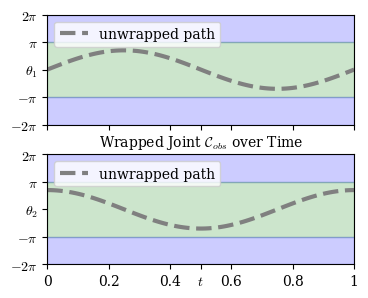

Write the Python code that produced this figure. (Note: this script raises an exception after producing the figure.)
import numpy as np
import matplotlib.pyplot as plt
from matplotlib import font_manager

plt.rcParams["svg.fonttype"] = "none"  # Render text as text, not paths
plt.rcParams["font.family"] = "serif"  # Use serif family for Computer Modern
plt.rcParams["font.serif"] = [
    "Computer Modern Roman",
    "CMU Serif",
    "Times",
    "DejaVu Serif",
]  # Computer Modern as first choice

# Configure math fonts separately
# plt.rcParams["mathtext.fontset"] = "stix"  # Options: 'dejavusans', 'dejavuserif', 'cm', 'stix', 'stixsans', 'custom'
plt.rcParams["mathtext.fontset"] = "cm"  # Computer Modern (LaTeX default)
# plt.rcParams["mathtext.fontset"] = "stixsans"  # STIX sans-serif math
# plt.rcParams["mathtext.fontset"] = "dejavuserif"  # DejaVu serif math

plt.rcParams["font.size"] = 10  # Base font size
plt.rcParams["axes.titlesize"] = 10  # Title font size
plt.rcParams["axes.labelsize"] = 10  # Axis label font size
plt.rcParams["xtick.labelsize"] = 10  # X-axis tick label font size
plt.rcParams["ytick.labelsize"] = 10  # Y-axis tick label font size
plt.rcParams["legend.fontsize"] = 10  # Legend font size
plt.rcParams["figure.titlesize"] = 10  # Figure title font size

# print([f.name for f in font_manager.fontManager.ttflist])
# plotting
fig, axes = plt.subplots(2, 1, figsize=(3.4861, 0.8 * 3.4861), sharex=True)

times = np.linspace(0, 1, 100)
y1 = 2.2 * np.sin(2 * np.pi * times)
y2 = 2.2 * np.cos(2 * np.pi * times)
# plot normal ----------------
axes[0].plot(
    times,
    y1,
    color="gray",
    linewidth=3,
    linestyle="--",
    label="unwrapped path",
)
axes[1].plot(
    times,
    y2,
    color="gray",
    linewidth=3,
    linestyle="--",
    label="unwrapped path",
)

axes[0].fill_between([0.0, 1.0], np.pi, 2 * np.pi, color="blue", alpha=0.2)
axes[0].fill_between([0.0, 1.0], -np.pi, np.pi, color="green", alpha=0.2)
axes[0].fill_between([0.0, 1.0], -2 * np.pi, -np.pi, color="blue", alpha=0.2)
axes[1].fill_between([0.0, 1.0], np.pi, 2 * np.pi, color="blue", alpha=0.2)
axes[1].fill_between([0.0, 1.0], -np.pi, np.pi, color="green", alpha=0.2)
axes[1].fill_between([0.0, 1.0], -2 * np.pi, -np.pi, color="blue", alpha=0.2)

axes[0].set_yticks([-2 * np.pi, -np.pi, 0, np.pi, 2 * np.pi])
axes[0].set_yticklabels(
    ["$-2\\pi$", "$-\\pi$", "$\\theta_1$", "$\\pi$", "$2\\pi$"]
)
axes[1].set_yticks([-2 * np.pi, -np.pi, 0, np.pi, 2 * np.pi])
axes[1].set_yticklabels(
    ["$-2\\pi$", "$-\\pi$", "$\\theta_2$", "$\\pi$", "$2\\pi$"]
)

axes[0].set_xticks([0, 0.2, 0.4, 0.5, 0.6, 0.8, 1])
axes[0].set_xticklabels(["0", "0.2", "0.4", "$t$", "0.6", "0.8", "1"])
axes[1].set_xticks([0, 0.2, 0.4, 0.5, 0.6, 0.8, 1])
axes[1].set_xticklabels(["0", "0.2", "0.4", "$t$", "0.6", "0.8", "1"])

axes[1].set_xlim((0.0, 1.0))
axes[0].set_ylim((-2 * np.pi, 2 * np.pi))
axes[1].set_ylim((-2 * np.pi, 2 * np.pi))

axes[0].legend(loc="upper left")
axes[1].legend(loc="upper left")

axes[1].set_title("Wrapped Joint $\\mathcal{C}_{obs}$ over Time")
fig.tight_layout(pad=0)
fig.savefig("/home/<user>")

plt.rcParams["savefig.dpi"] = 300  # High DPI for rasterized elements
fig, ax = plt.subplots(figsize=(8, 6))
collision_points = np.random.uniform(-5, 5, (10000, 2))
num_edges = 1000
for i in range(num_edges):
    start = np.random.uniform(-5, 5, 2)
    end = start + np.random.normal(0, 0.5, 2)
    ax.plot(
        [start[0], end[0]],
        [start[1], end[1]],
        "gray",
        alpha=0.3,
        linewidth=0.5,
        rasterized=True,
    )
# Dense collision points (rasterized)
ax.scatter(
    collision_points[:, 0],
    collision_points[:, 1],
    s=1,
    color="darkcyan",
    alpha=0.7,
    rasterized=True,
)
# Important path points (vectors - stay crisp)
path_points = np.array([[-4, -4], [-2, 0], [0, 2], [2, 0], [4, 4]])
ax.plot(
    path_points[:, 0],
    path_points[:, 1],
    "blue",
    linewidth=3,
    marker="o",
    markersize=8,
    markerfacecolor="yellow",
    markeredgecolor="black",
)
# Start/goal points (vectors - important to stay crisp)
ax.scatter(
    [-4],
    [-4],
    s=200,
    color="green",
    edgecolor="black",
    linewidth=2,
    marker="s",
    zorder=20,
)
ax.scatter(
    [4],
    [4],
    s=200,
    color="red",
    edgecolor="black",
    linewidth=2,
    marker="s",
    zorder=20,
)

ax.set_xlim(-6, 6)
ax.set_ylim(-6, 6)
ax.grid(True, alpha=0.3)
ax.set_title("Optimized Plot for Your Use Case")
plt.savefig(
    "optimized_robotics_plot.svg",
    format="svg",
    bbox_inches="tight",
    dpi=300,
)
